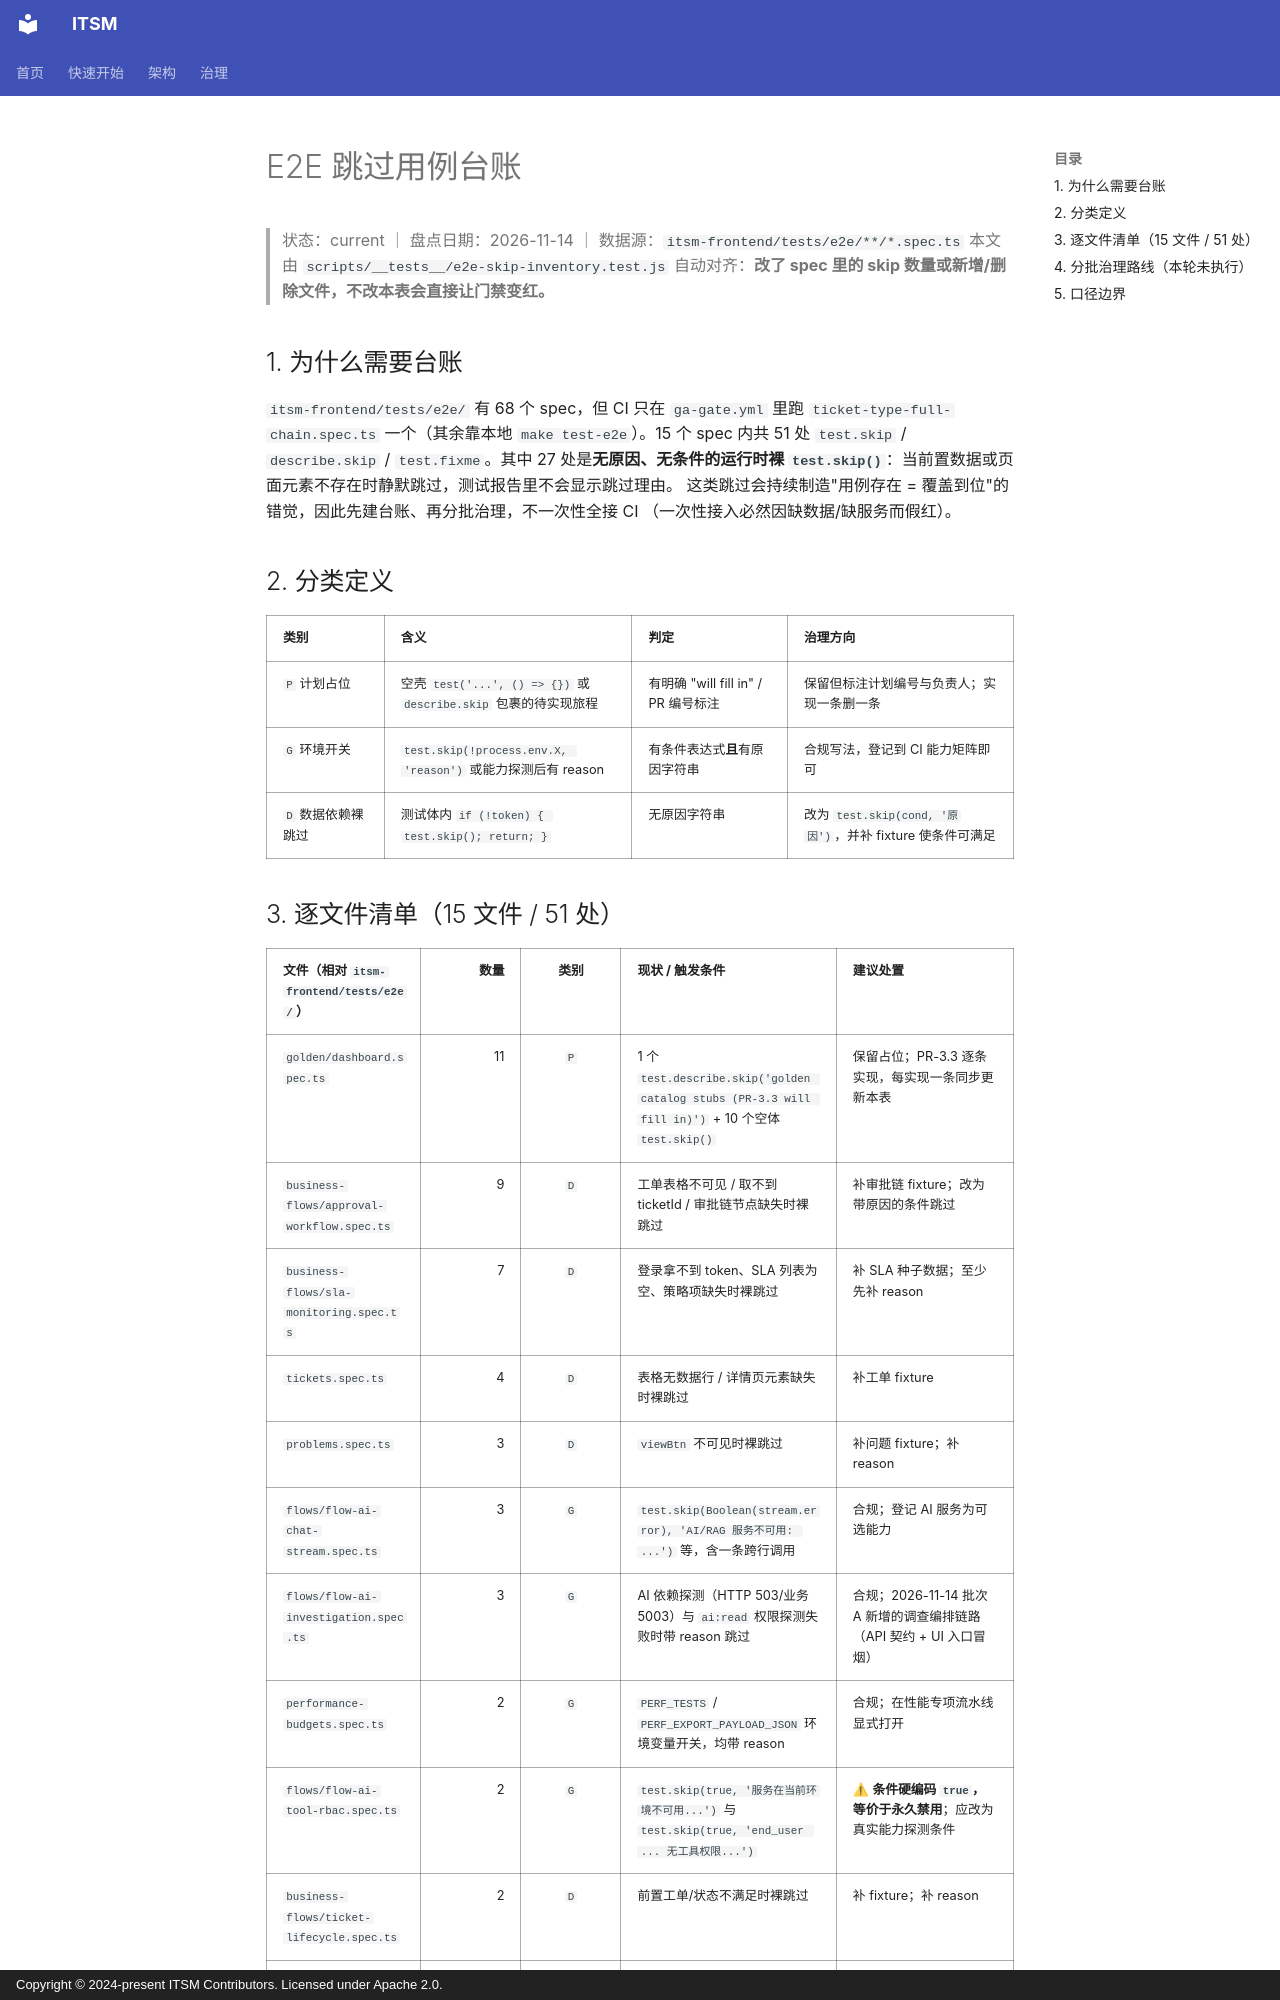

repository: heidsoft/itsm · page: testing/e2e-skip-inventory/index.html · generator: mkdocs · copyright: Copyright © 2024-present ITSM Contributors. Licensed under Apache 2.0.

# E2E 跳过用例台账

> 状态：current ｜ 盘点日期：2026-11-14 ｜ 数据源：`itsm-frontend/tests/e2e/**/*.spec.ts`
> 本文由 `scripts/__tests__/e2e-skip-inventory.test.js` 自动对齐：**改了 spec 里的 skip 数量或新增/删除文件，不改本表会直接让门禁变红。**

## 1. 为什么需要台账

`itsm-frontend/tests/e2e/` 有 68 个 spec，但 CI 只在 `ga-gate.yml` 里跑
`ticket-type-full-chain.spec.ts` 一个（其余靠本地 `make test-e2e`）。15 个 spec 内共 51 处
`test.skip` / `describe.skip` / `test.fixme`。其中 27 处是**无原因、无条件的运行时裸
`test.skip()`**：当前置数据或页面元素不存在时静默跳过，测试报告里不会显示跳过理由。
这类跳过会持续制造"用例存在 = 覆盖到位"的错觉，因此先建台账、再分批治理，不一次性全接 CI
（一次性接入必然因缺数据/缺服务而假红）。

## 2. 分类定义

| 类别 | 含义 | 判定 | 治理方向 |
|:--|:--|:--|:--|
| `P` 计划占位 | 空壳 `test('...', () => {})` 或 `describe.skip` 包裹的待实现旅程 | 有明确 "will fill in" / PR 编号标注 | 保留但标注计划编号与负责人；实现一条删一条 |
| `G` 环境开关 | `test.skip(!process.env.X, 'reason')` 或能力探测后有 reason | 有条件表达式**且**有原因字符串 | 合规写法，登记到 CI 能力矩阵即可 |
| `D` 数据依赖裸跳过 | 测试体内 `if (!token) { test.skip(); return; }` | 无原因字符串 | 改为 `test.skip(cond, '原因')`，并补 fixture 使条件可满足 |
